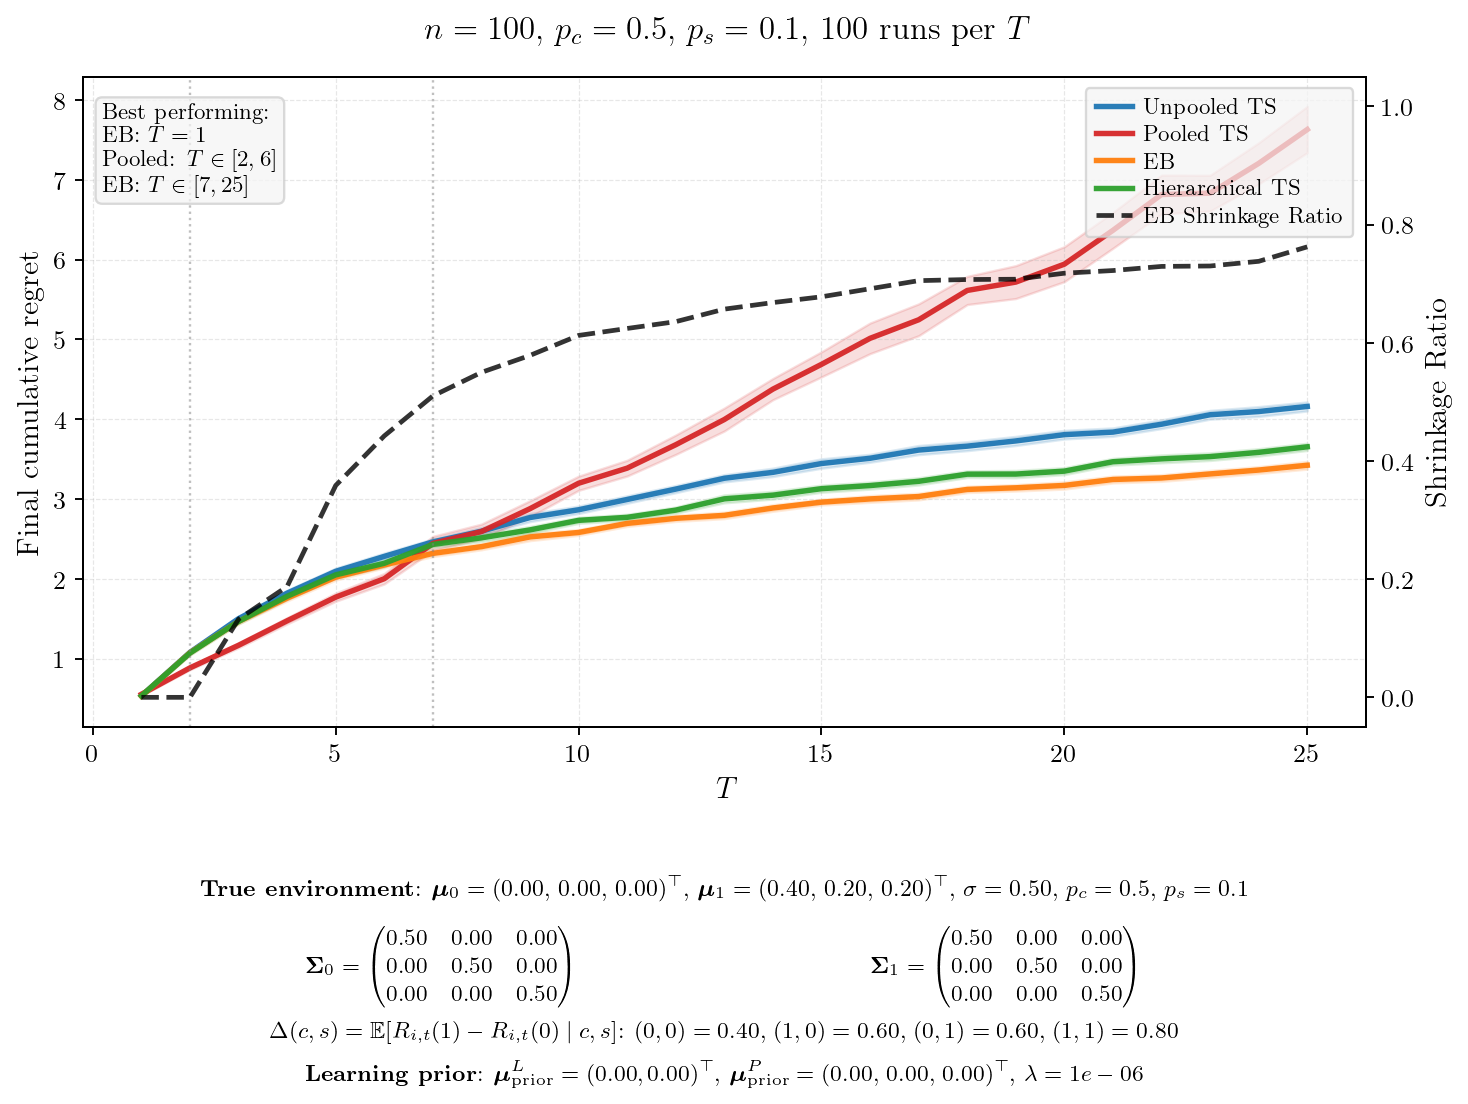

The table this chart was drawn from, first rows:
T, mean_unpooled, se_unpooled, mean_pooled, se_pooled, mean_eb, se_eb, mean_hier, se_hier, final_shrinkage, winner
1, 0.5326, 0.0077, 0.5531, 0.0087, 0.5299, 0.0077, 0.5334, 0.0068, 0.0000, EB
2, 1.079, 0.0128, 0.8841, 0.0117, 1.074, 0.0132, 1.07, 0.0131, 0.0000, Pooled
3, 1.5, 0.0165, 1.167, 0.0160, 1.466, 0.0163, 1.466, 0.0153, 0.1323, Pooled
4, 1.821, 0.0186, 1.474, 0.0200, 1.759, 0.0184, 1.781, 0.0200, 0.1875, Pooled
5, 2.094, 0.0202, 1.77, 0.0262, 2.021, 0.0187, 2.05, 0.0200, 0.3585, Pooled
6, 2.281, 0.0212, 2.001, 0.0334, 2.174, 0.0183, 2.195, 0.0222, 0.4424, Pooled
7, 2.463, 0.0191, 2.444, 0.0449, 2.319, 0.0205, 2.431, 0.0196, 0.5100, EB
8, 2.596, 0.0237, 2.592, 0.0476, 2.403, 0.0199, 2.514, 0.0230, 0.5499, EB
9, 2.768, 0.0260, 2.879, 0.0511, 2.525, 0.0238, 2.613, 0.0220, 0.5786, EB
10, 2.865, 0.0239, 3.198, 0.0454, 2.581, 0.0189, 2.733, 0.0195, 0.6124, EB
11, 2.994, 0.0240, 3.387, 0.0505, 2.694, 0.0195, 2.771, 0.0197, 0.6242, EB
12, 3.124, 0.0230, 3.68, 0.0620, 2.758, 0.0200, 2.861, 0.0200, 0.6357, EB
13, 3.26, 0.0232, 3.996, 0.0734, 2.795, 0.0210, 3.002, 0.0255, 0.6569, EB
14, 3.334, 0.0269, 4.377, 0.0678, 2.888, 0.0212, 3.048, 0.0248, 0.6680, EB
15, 3.445, 0.0301, 4.688, 0.0801, 2.961, 0.0186, 3.13, 0.0230, 0.6778, EB
16, 3.511, 0.0254, 5.014, 0.0978, 3.001, 0.0217, 3.168, 0.0228, 0.6914, EB
17, 3.614, 0.0294, 5.246, 0.1018, 3.031, 0.0215, 3.222, 0.0233, 0.7051, EB
18, 3.663, 0.0287, 5.614, 0.0900, 3.12, 0.0203, 3.311, 0.0213, 0.7070, EB
19, 3.728, 0.0293, 5.718, 0.1052, 3.141, 0.0207, 3.313, 0.0237, 0.7075, EB
20, 3.807, 0.0277, 5.943, 0.1118, 3.17, 0.0234, 3.349, 0.0225, 0.7177, EB
21, 3.838, 0.0270, 6.367, 0.1144, 3.245, 0.0220, 3.467, 0.0217, 0.7222, EB
22, 3.937, 0.0277, 6.816, 0.1243, 3.263, 0.0214, 3.503, 0.0253, 0.7292, EB
23, 4.056, 0.0281, 6.833, 0.1146, 3.314, 0.0229, 3.531, 0.0245, 0.7299, EB
24, 4.096, 0.0315, 7.206, 0.1318, 3.363, 0.0221, 3.585, 0.0238, 0.7378, EB
25, 4.16, 0.0289, 7.631, 0.1479, 3.423, 0.0247, 3.654, 0.0231, 0.7623, EB
